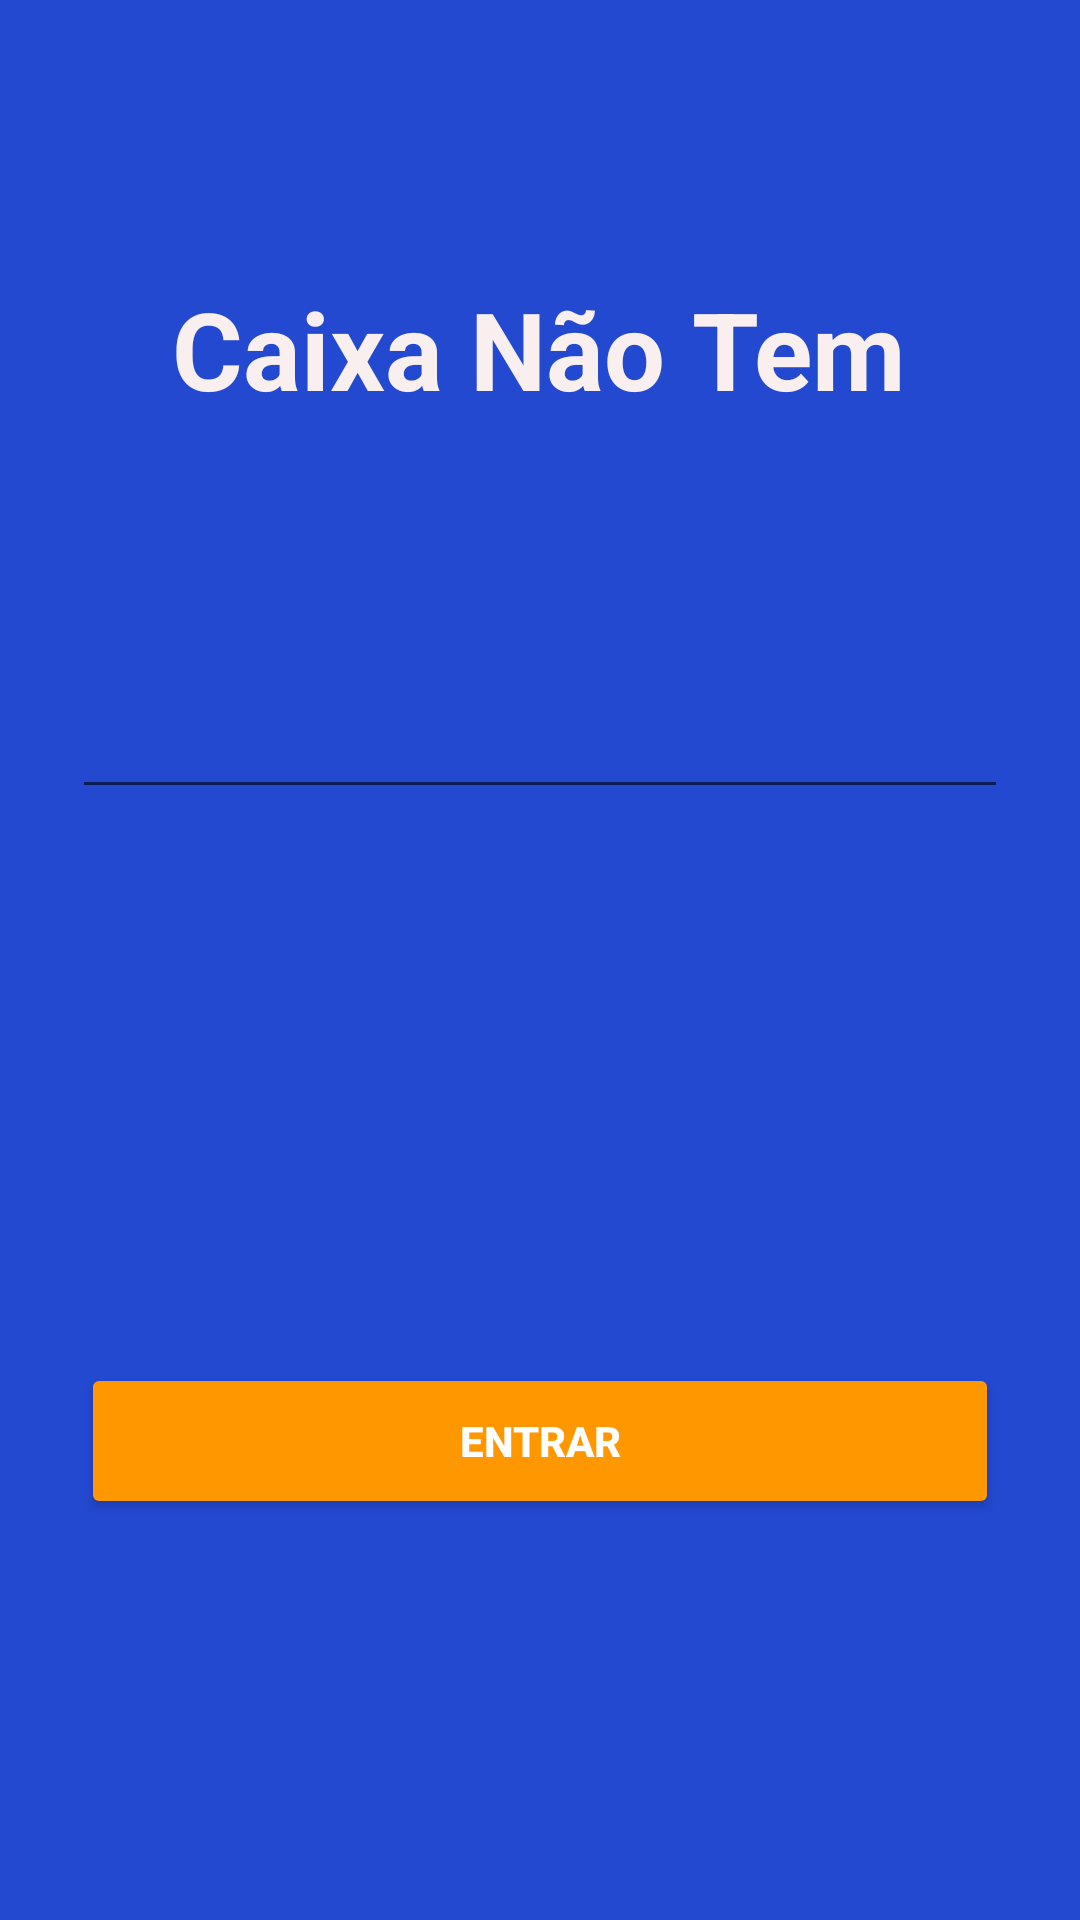

Produce the Android XML layout that renders to this screen, including the resource entries it uses.
<!-- AndroidManifest.xml: application theme Theme.Bankaum -->
<!-- res/layout/activity_main.xml -->
<?xml version="1.0" encoding="utf-8"?>
<androidx.constraintlayout.widget.ConstraintLayout xmlns:android="http://schemas.android.com/apk/res/android"
    xmlns:app="http://schemas.android.com/apk/res-auto"
    xmlns:tools="http://schemas.android.com/tools"
    android:layout_width="match_parent"
    android:layout_height="match_parent"
    android:background="#2349D1"
    tools:context=".MainActivity">

    <ImageView
        android:id="@+id/imageView"
        android:layout_width="wrap_content"
        android:layout_height="wrap_content"
        android:layout_marginTop="64dp"
        app:layout_constraintEnd_toEndOf="parent"
        app:layout_constraintHorizontal_bias="0.498"
        app:layout_constraintStart_toStartOf="parent"
        app:layout_constraintTop_toTopOf="parent" />

    <TextView
        android:id="@+id/textView5"
        android:layout_width="wrap_content"
        android:layout_height="wrap_content"
        android:layout_marginTop="28dp"
        android:text="@string/app_name"
        android:textColor="#FAEFEF"
        android:textSize="36sp"
        android:textStyle="bold"
        app:layout_constraintEnd_toEndOf="parent"
        app:layout_constraintHorizontal_bias="0.498"
        app:layout_constraintStart_toStartOf="parent"
        app:layout_constraintTop_toBottomOf="@+id/imageView" />

    <com.google.android.material.textfield.TextInputLayout
        android:id="@+id/textInputLayout2"
        android:layout_width="match_parent"
        android:layout_height="wrap_content"
        android:layout_marginStart="24dp"
        android:layout_marginLeft="24dp"
        android:layout_marginTop="112dp"
        android:layout_marginEnd="24dp"
        android:layout_marginRight="24dp"
        app:boxBackgroundColor="#000000"
        app:layout_constraintEnd_toEndOf="parent"
        app:layout_constraintHorizontal_bias="0.0"
        app:layout_constraintStart_toStartOf="parent"
        app:layout_constraintTop_toBottomOf="@+id/textView5">

    </com.google.android.material.textfield.TextInputLayout>

    <com.google.android.material.textfield.TextInputEditText
        android:id="@+id/inputUsername"
        android:layout_width="match_parent"
        android:layout_height="wrap_content"
        android:layout_marginStart="24dp"
        android:layout_marginTop="88dp"
        android:layout_marginEnd="24dp"
        android:inputType="textPersonName"
        android:textColor="#FFFFFF"
        app:layout_constraintEnd_toEndOf="parent"
        app:layout_constraintHorizontal_bias="0.0"
        app:layout_constraintStart_toStartOf="parent"
        app:layout_constraintTop_toBottomOf="@+id/textView5" />

    <Button
        android:id="@+id/btLogin"
        android:layout_width="306dp"
        android:layout_height="52dp"
        android:layout_marginStart="24dp"
        android:layout_marginTop="68dp"
        android:layout_marginEnd="24dp"
        android:text="@string/btLogin"
        android:textColor="#FFFFFF"
        android:textStyle="bold"
        app:backgroundTint="#FF9800"
        app:layout_constraintBottom_toBottomOf="parent"
        app:layout_constraintEnd_toEndOf="parent"
        app:layout_constraintHorizontal_bias="0.498"
        app:layout_constraintStart_toStartOf="parent"
        app:layout_constraintTop_toBottomOf="@+id/textInputLayout2" />

</androidx.constraintlayout.widget.ConstraintLayout>
<!-- resources referenced by this layout -->
<resources>
  <string name="app_name">Caixa Não Tem</string>
  <string name="btLogin">Entrar</string>
  <style name="Theme.Bankaum" parent="Theme.MaterialComponents.DayNight.DarkActionBar">
          
          <item name="colorPrimary">@color/purple_500</item>
          <item name="colorPrimaryVariant">@color/purple_700</item>
          <item name="colorOnPrimary">@color/white</item>
          
          <item name="colorSecondary">@color/teal_200</item>
          <item name="colorSecondaryVariant">@color/teal_700</item>
          <item name="colorOnSecondary">@color/black</item>
          
          <item name="android:statusBarColor" tools:targetApi="l">?attr/colorPrimaryVariant</item>
          
      </style>
  <color name="purple_500">#FF9800</color>
  <color name="purple_700">#AE6700</color>
  <color name="white">#FFFFFF</color>
  <color name="teal_200">#FF9800</color>
  <color name="teal_700">#FF018786</color>
  <color name="black">#FF9800</color>
</resources>
